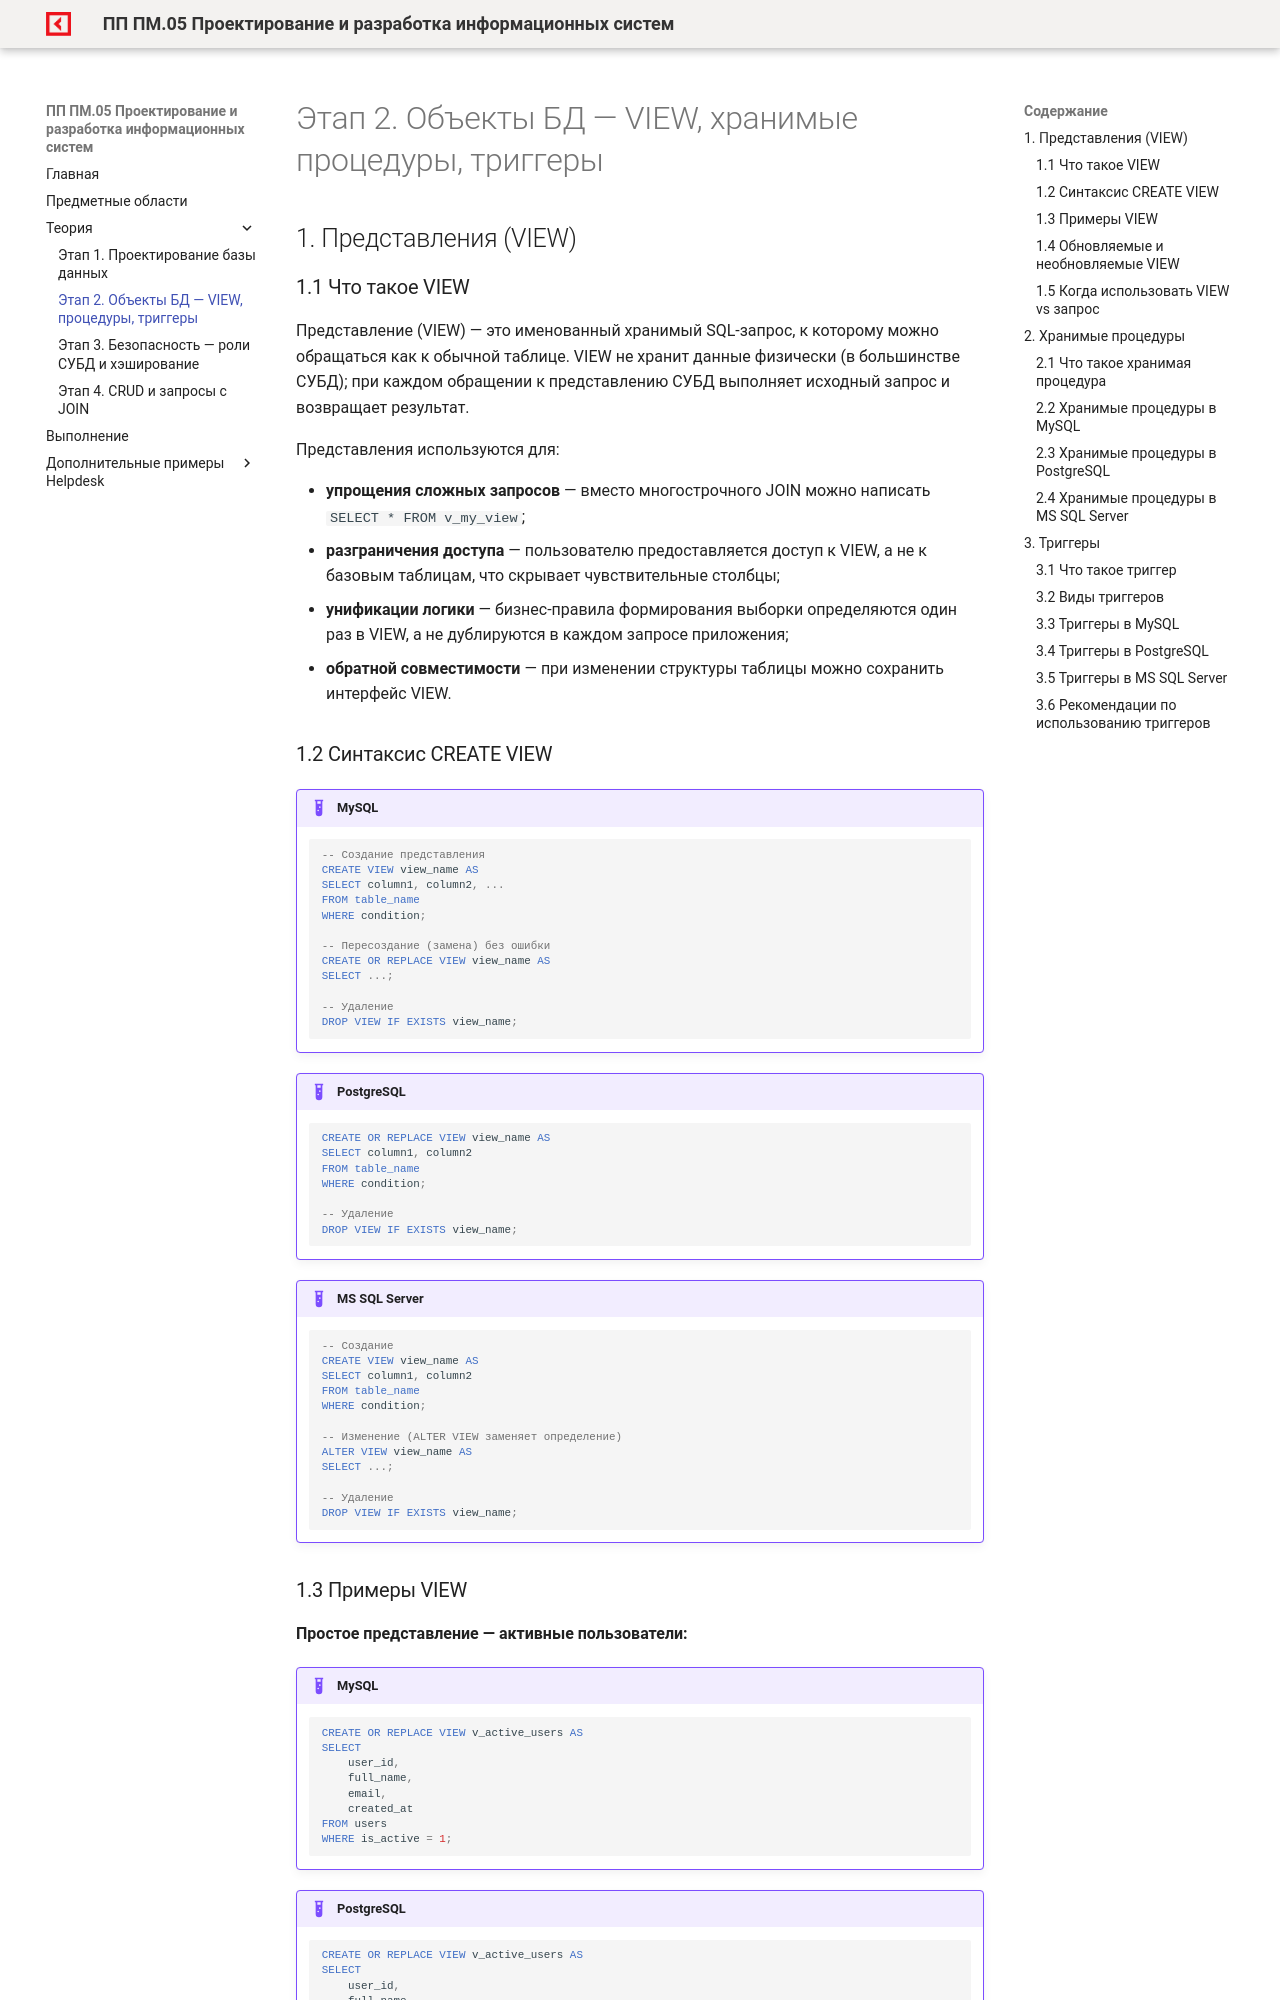

repository: OlgaKraven/DKIP.PP.PM.05-method8cem · page: theory/stage2.html · generator: mkdocs

# Этап 2. Объекты БД — VIEW, хранимые процедуры, триггеры

## 1. Представления (VIEW)

### 1.1 Что такое VIEW

Представление (VIEW) — это именованный хранимый SQL-запрос, к которому можно обращаться как к обычной таблице. VIEW не хранит данные физически (в большинстве СУБД); при каждом обращении к представлению СУБД выполняет исходный запрос и возвращает результат.

Представления используются для:

- **упрощения сложных запросов** — вместо многострочного JOIN можно написать `SELECT * FROM v_my_view`;
- **разграничения доступа** — пользователю предоставляется доступ к VIEW, а не к базовым таблицам, что скрывает чувствительные столбцы;
- **унификации логики** — бизнес-правила формирования выборки определяются один раз в VIEW, а не дублируются в каждом запросе приложения;
- **обратной совместимости** — при изменении структуры таблицы можно сохранить интерфейс VIEW.

### 1.2 Синтаксис CREATE VIEW

!!! example "MySQL"
    ```sql
    -- Создание представления
    CREATE VIEW view_name AS
    SELECT column1, column2, ...
    FROM table_name
    WHERE condition;

    -- Пересоздание (замена) без ошибки
    CREATE OR REPLACE VIEW view_name AS
    SELECT ...;

    -- Удаление
    DROP VIEW IF EXISTS view_name;
    ```

!!! example "PostgreSQL"
    ```sql
    CREATE OR REPLACE VIEW view_name AS
    SELECT column1, column2
    FROM table_name
    WHERE condition;

    -- Удаление
    DROP VIEW IF EXISTS view_name;
    ```

!!! example "MS SQL Server"
    ```sql
    -- Создание
    CREATE VIEW view_name AS
    SELECT column1, column2
    FROM table_name
    WHERE condition;

    -- Изменение (ALTER VIEW заменяет определение)
    ALTER VIEW view_name AS
    SELECT ...;

    -- Удаление
    DROP VIEW IF EXISTS view_name;
    ```
